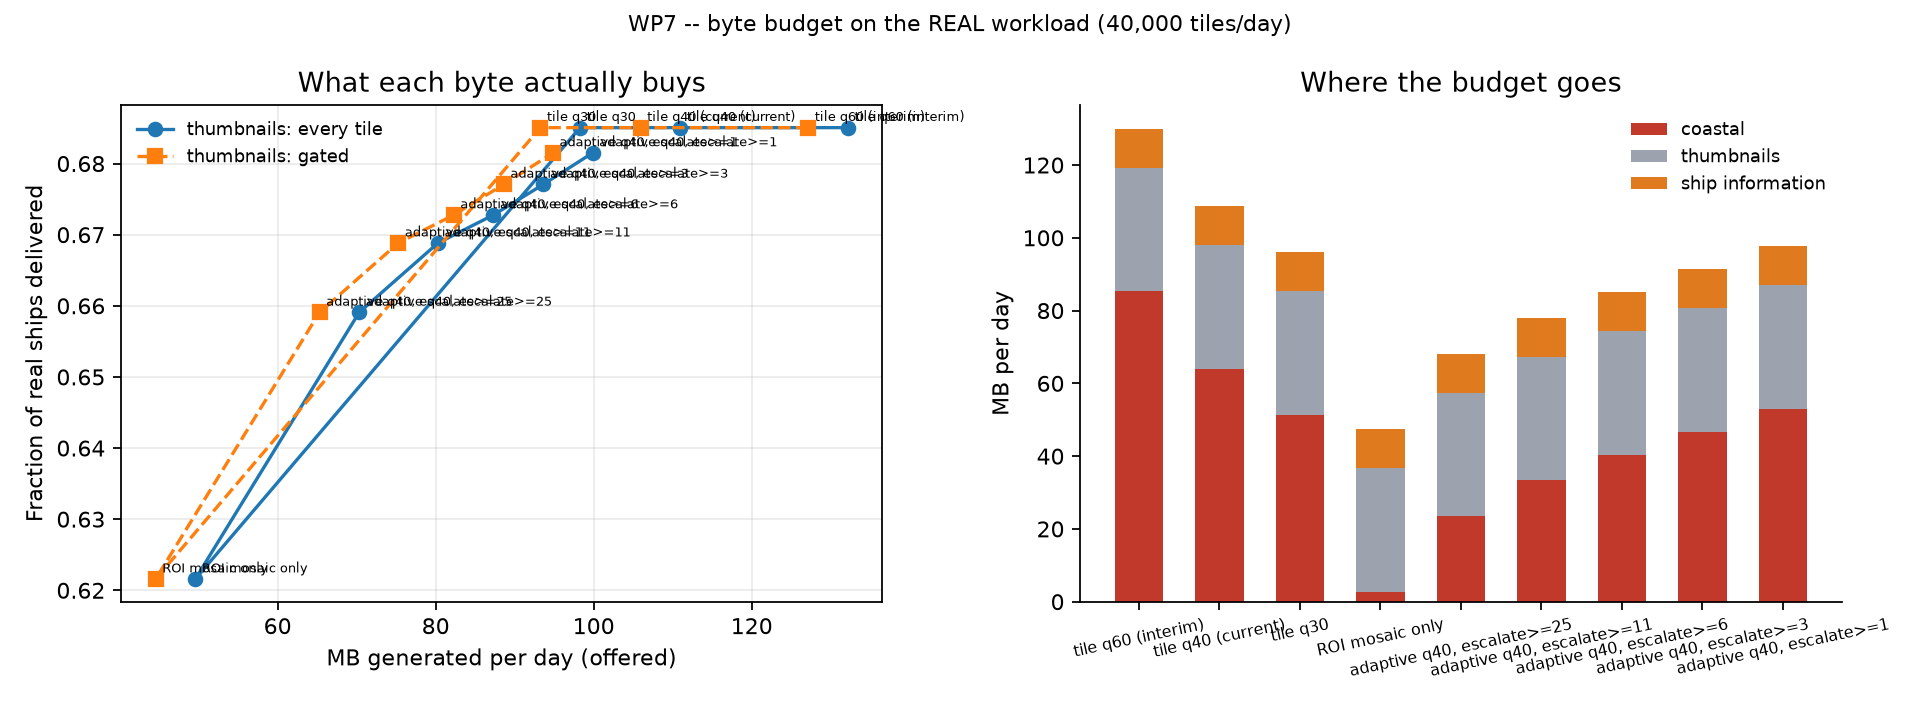

Source data for this figure (header and first rows):
coast, thumbnails, ship_recall, dark_recall, latency_med_h, MB_offered, MB_sent, MB_coast, MB_thumb, MB_ships, n_whole_tiles, semantic_share, d_recall, bytes_vs_base
tile q60 (interim), every tile, 0.6851, 0.679, 4.381, 132.2, 132.1, 85.25, 33.98, 10.74, 2038, 0.08129, 0.0, 1.0
tile q60 (interim), gated, 0.6851, 0.679, 4.381, 127.1, 127.1, 85.25, 28.96, 10.74, 2038, 0.0845, 0.0, 0.962
tile q40 (current), every tile, 0.6851, 0.679, 4.378, 110.9, 110.9, 64.04, 33.98, 10.74, 2038, 0.09684, 0.0, 0.8395
tile q40 (current), gated, 0.6851, 0.679, 4.378, 105.9, 105.9, 64.04, 28.96, 10.74, 2038, 0.1014, 0.0, 0.8015
tile q30, every tile, 0.6851, 0.679, 4.377, 98.26, 98.26, 51.35, 33.98, 10.74, 2038, 0.1093, 0.0, 0.7435
tile q30, gated, 0.6851, 0.679, 4.377, 93.24, 93.24, 51.35, 28.96, 10.74, 2038, 0.1152, 0.0, 0.7055
ROI mosaic only, every tile, 0.6216, 0.6237, 4.398, 49.57, 49.57, 2.662, 33.98, 10.74, 0.0, 0.2167, -0.06348, 0.3751
ROI mosaic only, gated, 0.6216, 0.6237, 4.398, 44.55, 44.55, 2.662, 28.96, 10.74, 0.0, 0.2411, -0.06348, 0.3371
adaptive q40, escalate>=25, every tile, 0.6591, 0.6581, 4.379, 70.32, 70.32, 23.41, 33.98, 10.74, 692.7, 0.1528, -0.02597, 0.5321
adaptive q40, escalate>=25, gated, 0.6591, 0.6581, 4.379, 65.3, 65.3, 23.41, 28.96, 10.74, 692.7, 0.1645, -0.02597, 0.4941
adaptive q40, escalate>=11, every tile, 0.6688, 0.6647, 4.381, 80.27, 80.26, 33.36, 33.98, 10.74, 1024, 0.1339, -0.01624, 0.6074
adaptive q40, escalate>=11, gated, 0.6688, 0.6647, 4.381, 75.25, 75.25, 33.36, 28.96, 10.74, 1024, 0.1428, -0.01624, 0.5694
adaptive q40, escalate>=6, every tile, 0.6728, 0.6685, 4.379, 87.29, 87.28, 40.39, 33.98, 10.74, 1257, 0.1231, -0.01228, 0.6605
adaptive q40, escalate>=6, gated, 0.6728, 0.6685, 4.379, 82.28, 82.26, 40.39, 28.96, 10.74, 1257, 0.1306, -0.01228, 0.6225
adaptive q40, escalate>=3, every tile, 0.6771, 0.6716, 4.383, 93.63, 93.63, 46.72, 33.98, 10.74, 1468, 0.1147, -0.007979, 0.7085
adaptive q40, escalate>=3, gated, 0.6771, 0.6716, 4.383, 88.61, 88.6, 46.72, 28.96, 10.74, 1468, 0.1212, -0.007979, 0.6705
adaptive q40, escalate>=1, every tile, 0.6815, 0.6763, 4.376, 99.85, 99.85, 52.94, 33.98, 10.74, 1672, 0.1076, -0.003559, 0.7555
adaptive q40, escalate>=1, gated, 0.6815, 0.6763, 4.376, 94.83, 94.83, 52.94, 28.96, 10.74, 1672, 0.1133, -0.003559, 0.7175
